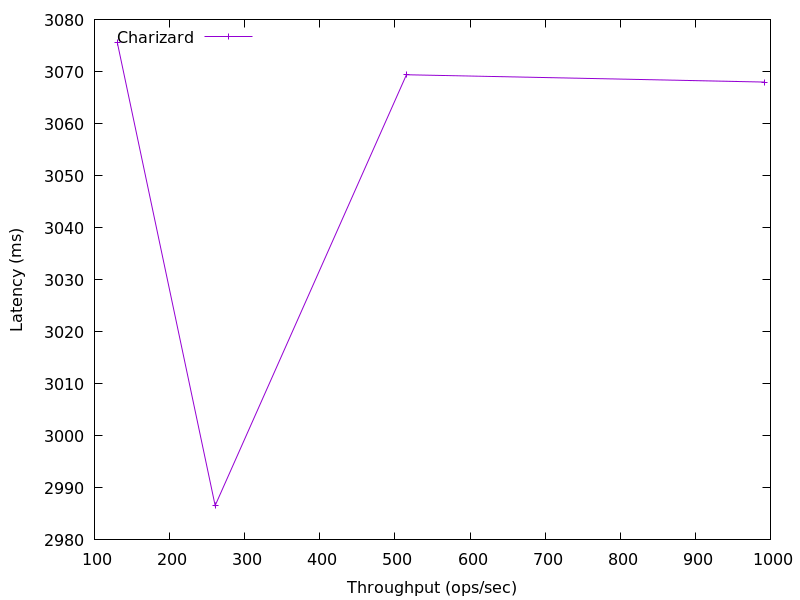

Source data for this figure (header and first rows):
991.5539260334185, 3067.9785433600073
515.4, 3069
260.7, 2987
130.5, 3076
